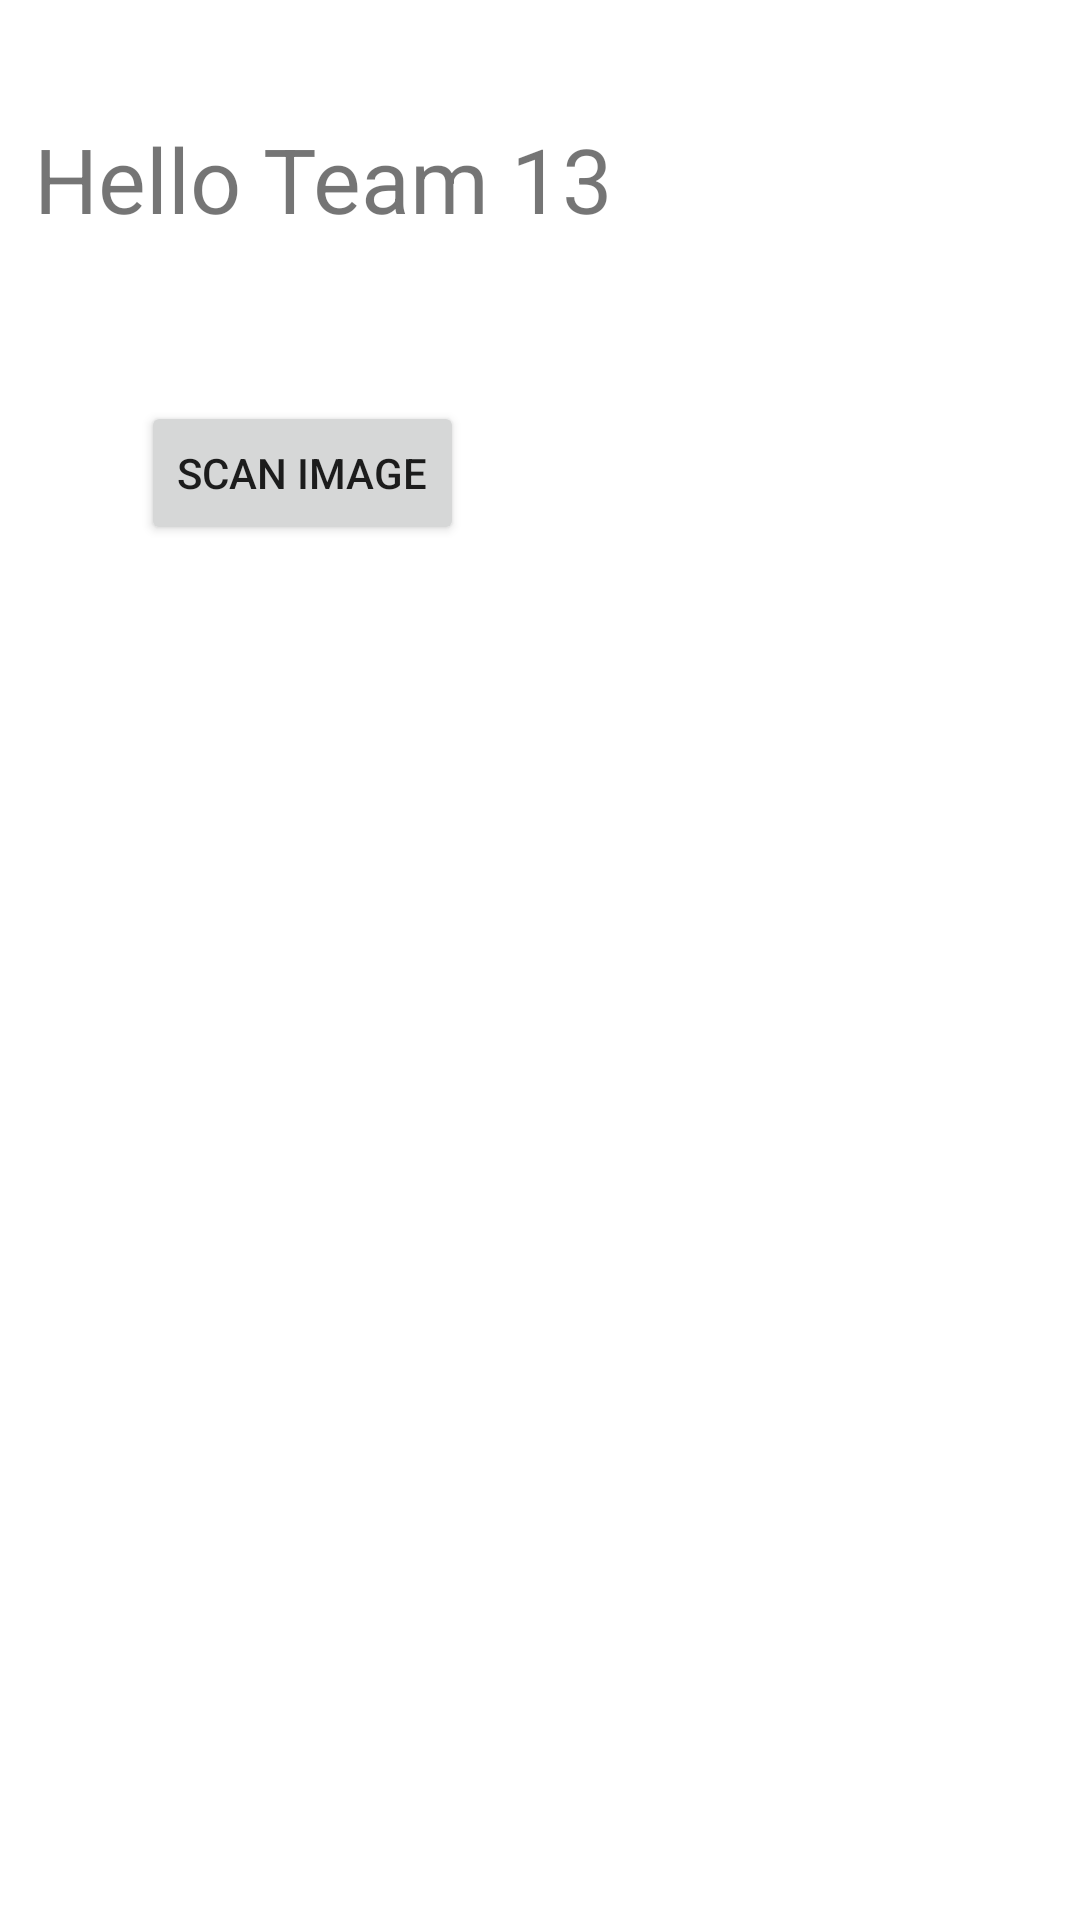

The Android layout XML behind this screen, and the referenced resources:
<!-- AndroidManifest.xml: application theme Theme.MyApplication -->
<!-- res/layout/activity_main.xml -->
<?xml version="1.0" encoding="utf-8"?>
<androidx.constraintlayout.widget.ConstraintLayout xmlns:android="http://schemas.android.com/apk/res/android"
    xmlns:app="http://schemas.android.com/apk/res-auto"
    xmlns:tools="http://schemas.android.com/tools"
    android:layout_width="match_parent"
    android:layout_height="match_parent"
    tools:context=".MainActivity">

    <TextView
        android:layout_width="241dp"
        android:layout_height="51dp"
        android:text="Hello Team 13"
        android:textSize="30sp"
        app:layout_constraintBottom_toBottomOf="parent"
        app:layout_constraintHorizontal_bias="0.094"
        app:layout_constraintLeft_toLeftOf="parent"
        app:layout_constraintRight_toRightOf="parent"
        app:layout_constraintTop_toTopOf="parent"
        app:layout_constraintVertical_bias="0.067" />

    <Button
        android:id="@+id/btnAction"
        android:layout_width="wrap_content"
        android:layout_height="wrap_content"
        android:text="SCAN IMAGE"
        app:layout_constraintBottom_toBottomOf="parent"
        app:layout_constraintHorizontal_bias="0.186"
        app:layout_constraintLeft_toLeftOf="parent"
        app:layout_constraintRight_toRightOf="parent"
        app:layout_constraintTop_toTopOf="parent"
        app:layout_constraintVertical_bias="0.226" />

</androidx.constraintlayout.widget.ConstraintLayout>
<!-- resources referenced by this layout -->
<resources>
  <style name="Theme.MyApplication" parent="Theme.MaterialComponents.DayNight.DarkActionBar">
          
          <item name="colorPrimary">@color/darkgreen</item>
          <item name="colorPrimaryVariant">@color/lightgreen</item>
          <item name="colorOnPrimary">@color/white</item>
          
          <item name="colorSecondary">@color/teal_200</item>
          <item name="colorSecondaryVariant">@color/teal_700</item>
          <item name="colorOnSecondary">@color/black</item>
          
          <item name="android:statusBarColor" tools:targetApi="l">?attr/colorPrimaryVariant</item>
          
      </style>
  <color name="darkgreen">#00b359</color>
  <color name="lightgreen">#aeeaae</color>
  <color name="white">#FFFFFFFF</color>
  <color name="teal_200">#FF03DAC5</color>
  <color name="teal_700">#FF018786</color>
  <color name="black">#FF000000</color>
</resources>
